pico-8 play session: hold ← + tap ❎

[t = 2 s] hold ← ~2s, tap ❎ ~4×
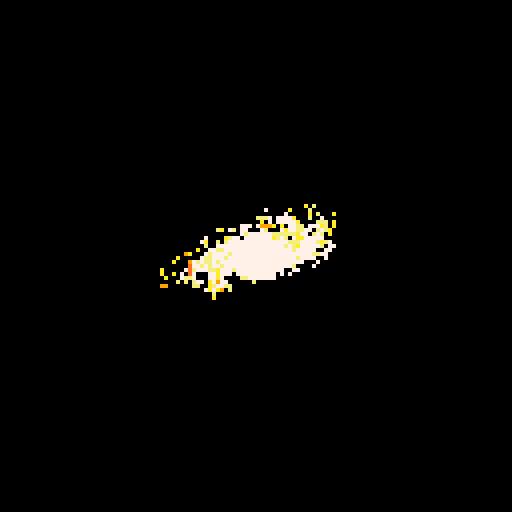
[t = 4 s] hold ← ~4s, tap ❎ ~7×
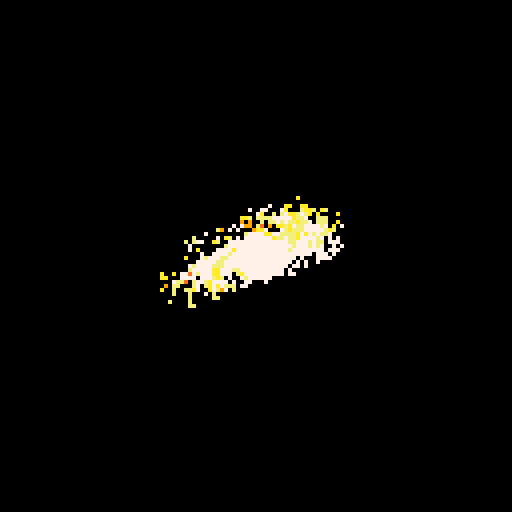
[t = 6 s] hold ← ~6s, tap ❎ ~10×
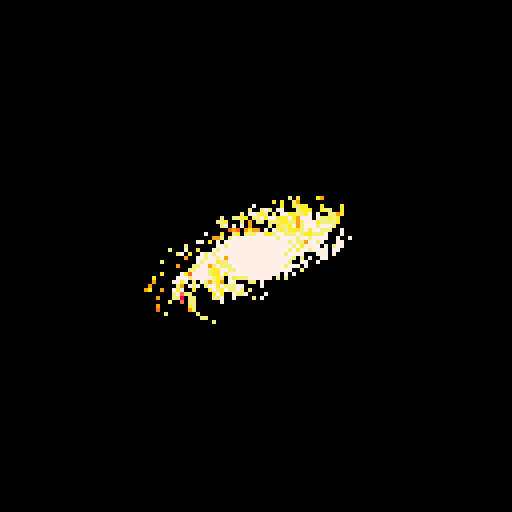
[t = 8 s] hold ← ~8s, tap ❎ ~14×
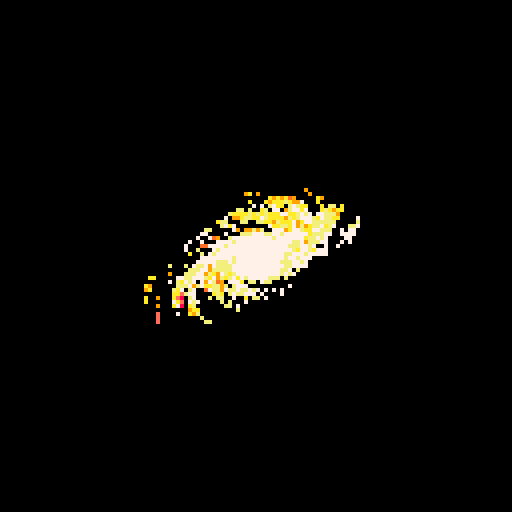

pico-8 cartridge
version 33
__lua__
-- [redacted]

cls()

::_::

for i=0,1600 do
	if(i<15) then
		pal(i,({0,128,130,2,136,8,142,137,9,10,135,7})[i+1],1)
	end
	x=rnd(128)
	y=rnd(128)
	a=atan2(x-64,y-64)+.17
	d=rnd(7)
	pset(x+cos(a)*d,y+sin(a)*d/3-cos(a)*d/4,max(0,pget(x,y)+.87-rnd()))
end
circfill(64,64,5,11)

flip()
goto _
__gfx__
00000000000000000000000000000000000000000000000000000000000000000000000000000000000000000000000000000000000000000000000000000000
00000000000000000000000000000000000000000000000000000000000000000000000000000000000000000000000000000000000000000000000000000000
00700700000000000000000000000000000000000000000000000000000000000000000000000000000000000000000000000000000000000000000000000000
00077000000000000000000000000000000000000000000000000000000000000000000000000000000000000000000000000000000000000000000000000000
00077000000000000000000000000000000000000000000000000000000000000000000000000000000000000000000000000000000000000000000000000000
00700700000000000000000000000000000000000000000000000000000000000000000000000000000000000000000000000000000000000000000000000000
